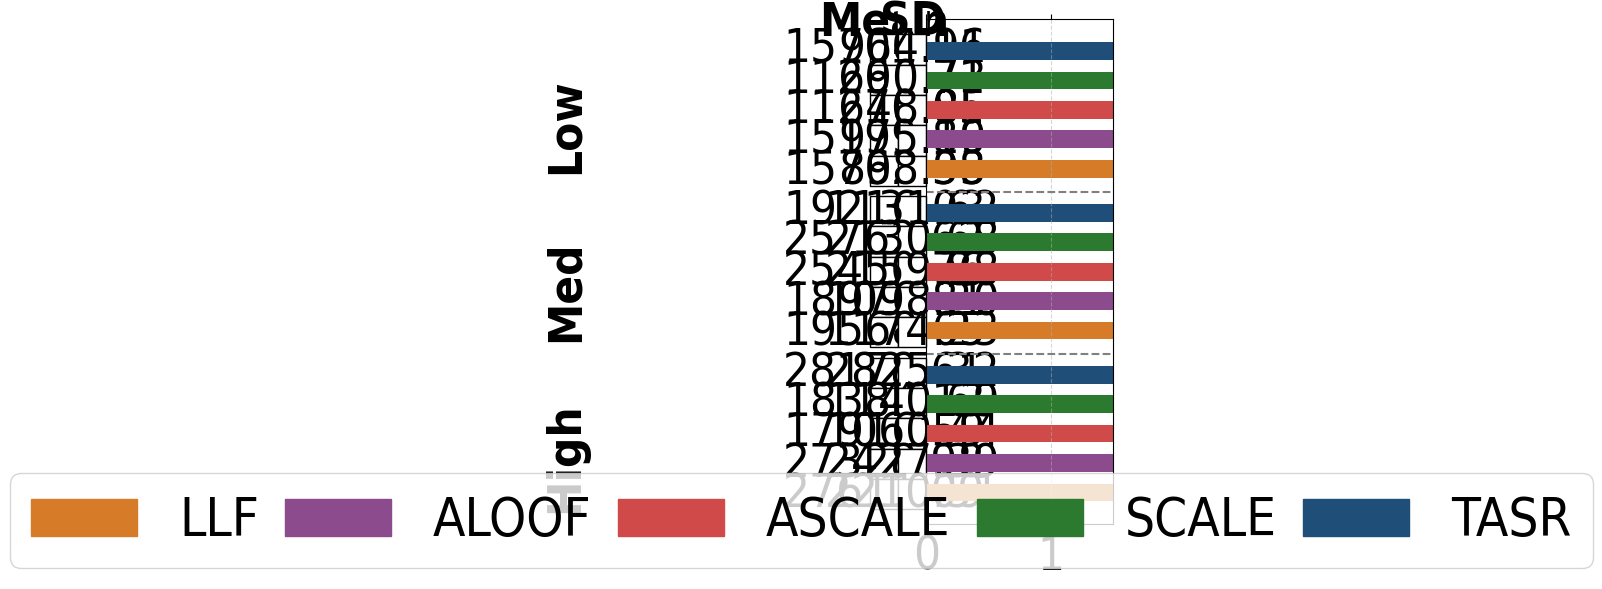

Generate this figure with matplotlib:
# File: plot_mc_results_cs_er.py
# Purpose: Plots multi-commodity average total travel time (congestion) and standard deviations 
# for the Chicago Sketch network under low, medium, and high demand levels. Includes horizontal
# bar chart and vertical table.

import matplotlib.pyplot as plt
import numpy as np
import matplotlib.patches as mpatches

plt.rcParams['font.family'] = 'Arial'
plt.rcParams['font.stretch'] = 'condensed'

cs_low = {
    "SO_TSTT": [21265561.87, 21265561.87, 21265561.87, 21265561.87, 21265561.87, 21265561.87],
    "serviced_drivers": [3149097.81, 5996375.00, 3016275.62, 3014860.32, 3039924.92, 3086977.81],
    "serviced_drivers_st_devs": [17536.40, 0.00, 15580.63, 18786.83, 17853.74, 15116.73],
    "total_drivers": [5996375.00, 5996375.00, 5996375.00, 5996375.00, 5996375.00, 5996375.00],
    "TSTT": [335195944696.52, 21265561.87, 323233668821.47, 239663921197.57, 239614096942.19, 333872729689.05],
    "st_devs_t": [19116237843.97, 0.00, 20738068069.50, 13798227110.96, 14688853734.13, 20519369932.27],
    "runtime": [8.73655, 8.00838, 8.73940, 63.20748, 38.51555, 8.72854],
    "st_devs": [0.04925, 0.06677, 0.08117, 0.83794, 1.61989, 0.05208]
}

cs_med = {
    "SO_TSTT": [3768387034.92, 3768387034.92, 3768387034.92, 3768387034.92, 3768387034.92, 3768387034.92],
    "serviced_drivers": [9579463.12, 17989125.00, 9052965.00, 9053488.03, 9120952.26, 9257469.38],
    "serviced_drivers_st_devs": [49431.36, 0.00, 55767.95, 45337.86, 56319.32, 47954.98],
    "total_drivers": [17989125.00, 17989125.00, 17989125.00, 17989125.00, 17989125.00, 17989125.00],
    "TSTT": [73742243620582.69, 3768387034.92, 71511959858620.08, 95908304497250.80, 97083532790922.45, 72413452253724.78],
    "st_devs_t": [4424938041841.67, 0.00, 4138440941488.97, 8139250524057.70, 8029211804889.86, 4264374330448.81],
    "runtime": [8.74198, 8.00039, 8.92156, 77.21629, 75.36125, 8.74190],
    "st_devs": [0.05119, 0.04246, 1.77714, 1.26719, 1.07278, 0.04439]
}

cs_high = {
    "SO_TSTT": [120063705930.10, 120063705930.10, 120063705930.10, 120063705930.10, 120063705930.10, 120063705930.10],
    "serviced_drivers": [19211401.88, 35978250.00, 18108420.00, 18109217.62, 18252832.30, 18524152.50],
    "serviced_drivers_st_devs": [99861.12, 0.00, 101724.56, 102611.50, 81814.85, 121236.65],
    "total_drivers": [35978250.00, 35978250.00, 35978250.00, 35978250.00, 35978250.00, 35978250.00],
    "TSTT": [3315089723435326.00, 120063705930.10, 3281218392708630.00, 2151132335538244.25, 2207266394845636.50, 3383228770579677.00],
    "st_devs_t": [265401704931263.81, 0.00, 291441026234021.50, 127320005227606.92, 136955422692630.30, 339218195745509.69],
    "runtime": [8.75302, 8.00324, 8.76191, 78.84004, 77.52874, 8.75518],
    "st_devs": [0.10037, 0.08061, 0.14688, 1.18982, 0.70796, 0.05152]
}

def calculate_efficiency_ratios_with_std(cs_dict):
    ratios = [tstt / so_tstt for tstt, so_tstt in zip(cs_dict['TSTT'], cs_dict['SO_TSTT'])]
    std_devs = [std_tstt / so_tstt for std_tstt, so_tstt in zip(cs_dict['st_devs_t'], cs_dict['SO_TSTT'])]
    return ratios, std_devs

efficiency_cs_low, std_cs_low = calculate_efficiency_ratios_with_std(cs_low)
efficiency_cs_med, std_cs_med = calculate_efficiency_ratios_with_std(cs_med)
efficiency_cs_high, std_cs_high = calculate_efficiency_ratios_with_std(cs_high)

efficiency_cs_low = [value for i, value in enumerate(efficiency_cs_low) if i != 1][::-1]
efficiency_cs_med = [value for i, value in enumerate(efficiency_cs_med) if i != 1][::-1]
efficiency_cs_high = [value for i, value in enumerate(efficiency_cs_high) if i != 1][::-1]

std_cs_low = [value for i, value in enumerate(std_cs_low) if i != 1][::-1]
std_cs_med = [value for i, value in enumerate(std_cs_med) if i != 1][::-1]
std_cs_high = [value for i, value in enumerate(std_cs_high) if i != 1][::-1]

print(efficiency_cs_low)
print(efficiency_cs_med)
print(efficiency_cs_high)
print(std_cs_low)
print(std_cs_med)
print(std_cs_high)

colors = ['#1F4E79', '#2B7A2F', '#D04A4A', '#8C4B8C', '#D67C29'][::-1]
bar_labels = ['TASR', 'SCALE', 'ASCALE', 'ALOOF', 'LLF'][::-1]

group_width = 5
group_spacing = 0.5
y_cs_low = np.arange(group_width) + 2 * (group_width + group_spacing)
y_cs_med = np.arange(group_width) + group_width + group_spacing
y_cs_high = np.arange(group_width)

fig, ax = plt.subplots(figsize=(6, 6))

bars_low = ax.barh(y_cs_low, efficiency_cs_low, height=0.6, color=colors, xerr=std_cs_low, capsize=5)
bars_med = ax.barh(y_cs_med, efficiency_cs_med, height=0.6, color=colors, xerr=std_cs_med, capsize=5)
bars_high = ax.barh(y_cs_high, efficiency_cs_high, height=0.6, color=colors, xerr=std_cs_high, capsize=5)

ax.set_yticks([(group_width / 2), 
               (group_width + group_spacing + group_width / 2), 
               (2 * (group_width + group_spacing) + group_width / 2)])
ax.set_yticklabels(['High', 'Med', 'Low'], fontsize=34, rotation=90, fontweight='bold')
ax.tick_params(axis='x', labelsize=34, bottom=True, top=True)
ax.tick_params(axis='y', which='both', pad=240)
ax.set_xlim(0.0, 1.5)

legend_handles = [mpatches.Rectangle((0, 0), 1, 1, color=color) for color in colors]

combined_handles = legend_handles 
combined_labels = bar_labels

fig.legend(handles=combined_handles, labels=combined_labels, loc='lower center', columnspacing=0.5, bbox_to_anchor=(0.455, 0.00), ncol=5, frameon=True, fontsize=38)

plt.grid(axis='x', linestyle='--', alpha=0.5)

table0_data = [
    ['Mean', 'SD'],
]

table0 = ax.table(cellText=table0_data,
         loc='top',
         cellLoc='center',
         colLabels=None, 
         bbox=[-0.3, 0.97, 0.3, 0.05]) 

for key, cell in table0.get_celld().items():
    cell.set_edgecolor('white')

table0.auto_set_font_size(False)
table0.set_fontsize(34)
fig.subplots_adjust(left=0.3, top=0.7) 

def format_table_data(data):
    return [[f"{float(item):.2f}" for item in row] for row in data]

# Format the data
table_data = format_table_data([
    ['15700.160274629507', '964.9107819350554'],
    ['11267.705899660294', '690.7343348802849'],
    ['11270.048854701152', '648.8531643466987'],
    ['15199.864964652823', '975.1949276616973'],
    ['15762.383648531362', '898.9293563382344']
])

table2_data = format_table_data([
    ['19216.03369895419', '1131.6179285547669'],
    ['25762.62254680628', '2130.675997578448'],
    ['25450.757474885235', '2159.876479946145'],
    ['18976.80869718262', '1098.1995488095681'],
    ['19568.64911625198', '1174.226001957256'],
])

table3_data = format_table_data([
    ['28178.613548288788', '2825.3183850829946'],
    ['18384.12680790219', '1140.689616663711'],
    ['17916.591186937156', '1060.4370758114985'],
    ['27328.97812282194', '2427.386560962026'],
    ['27611.089444176752', '2210.507354202262'],
])

table = ax.table(cellText=table_data,
         loc='center',
         cellLoc='center',
         colLabels=None, 
         bbox=[-0.3, 0.67, 0.3, 0.3]) 

table.auto_set_font_size(False)
table.set_fontsize(34)
fig.subplots_adjust(left=0.3, top=0.7) 

table2 = ax.table(cellText=table2_data,
         loc='center',
         cellLoc='center',
         colLabels=None, 
         bbox=[-0.3, 0.35, 0.3, 0.3]) 

table2.auto_set_font_size(False)
table2.set_fontsize(34)
fig.subplots_adjust(left=0.3) 

table3 = ax.table(cellText=table3_data,
         loc='center',
         cellLoc='center',
         colLabels=None, 
         bbox=[-0.3, 0.03, 0.3, 0.3]) 

table3.auto_set_font_size(False)
table3.set_fontsize(34)
fig.subplots_adjust(left=0.3) 

for (i, j), cell in table0.get_celld().items():
    text = cell.get_text()
    if i == 0:
        text.set_fontweight('bold')

ax.axhline(y=4.7, color='gray', linestyle='--', linewidth=1.5)
ax.axhline(y=10.2, color='gray', linestyle='--', linewidth=1.5)

fig.tight_layout()
plt.draw()
plt.tight_layout()
plt.show()
